Labelled photos from "dataset", an image-classification folder in ALEN0602/Coin_Recognition. The possible labels are: 10 piso coin, 1 piso coin, 20 piso coin, 25 centavo coin, 5 piso coin.

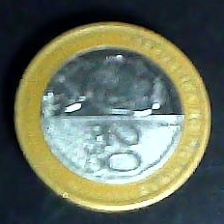
Label: 20 piso coin

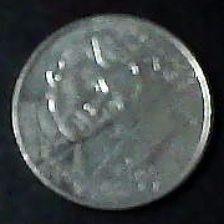
Label: 1 piso coin

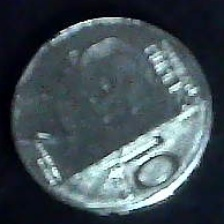
Label: 10 piso coin

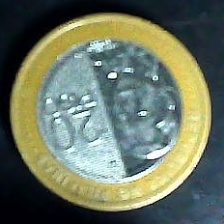
Label: 20 piso coin

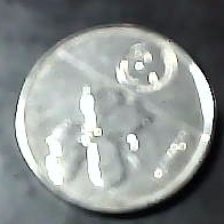
Label: 25 centavo coin

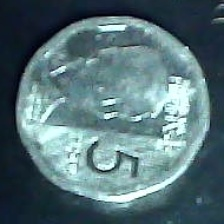
Label: 5 piso coin
